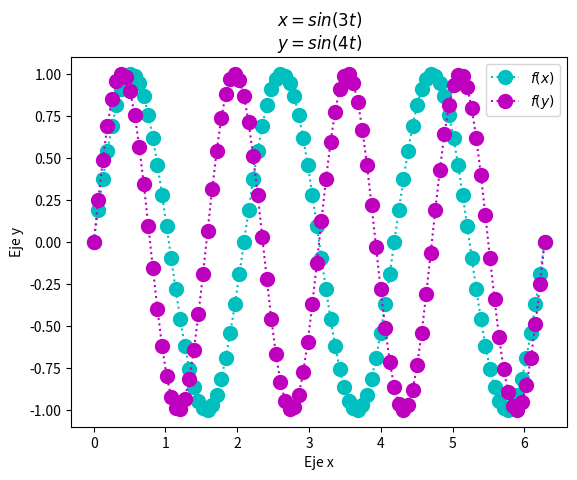

The matplotlib source for this figure:
import math
import matplotlib.pyplot as plt
import numpy as np

xpoints = np.linspace(0,2*np.pi,100)
def f(x):
    return (np.power(np.cos(xpoints),3))
#plt.plot(xpoints,f(xpoints),'o:c', ms=10)
plt.title('$x=cos^{3}(t)$\n$y=sin^{3}(t)$')
plt.ylabel('Eje y')
plt.xlabel('Eje x')

def y(x):
    return (np.sin(xpoints)**3)
#plt.plot(xpoints,y(xpoints),'o:m', ms =10)
plt.legend(['$f(x)$','$f(y)$'])
#plt.show()

tpoints = np.linspace(-2*np.pi,2*np.pi,100)
def f(t):
    return (t+2*np.sin(2*t))
#plt.plot(tpoints,f(tpoints),'o:c', ms=10)
plt.title('$x=t+2sin(2t)$\n$y=t+2sen(5t)$')
plt.ylabel('Eje y')
plt.xlabel('Eje x')

def y(t):
    return (t+2*np.cos(5*t))
#plt.plot(tpoints,y(tpoints),'o:m', ms =10)
plt.legend(['$f(x)$','$f(y)$'])
#plt.show()

tpoints = np.linspace(0,2*np.pi,100)
def f(t):
    return (np.sin(3*t))
plt.plot(tpoints,f(tpoints),'o:c', ms=10)
plt.title('$x=sin(3t)$\n$y=sin(4t)$')
plt.ylabel('Eje y')
plt.xlabel('Eje x')

def y(t):
    return (np.sin(4*t))
plt.plot(tpoints,y(tpoints),'o:m', ms =10)
plt.legend(['$f(x)$','$f(y)$'])
plt.show()